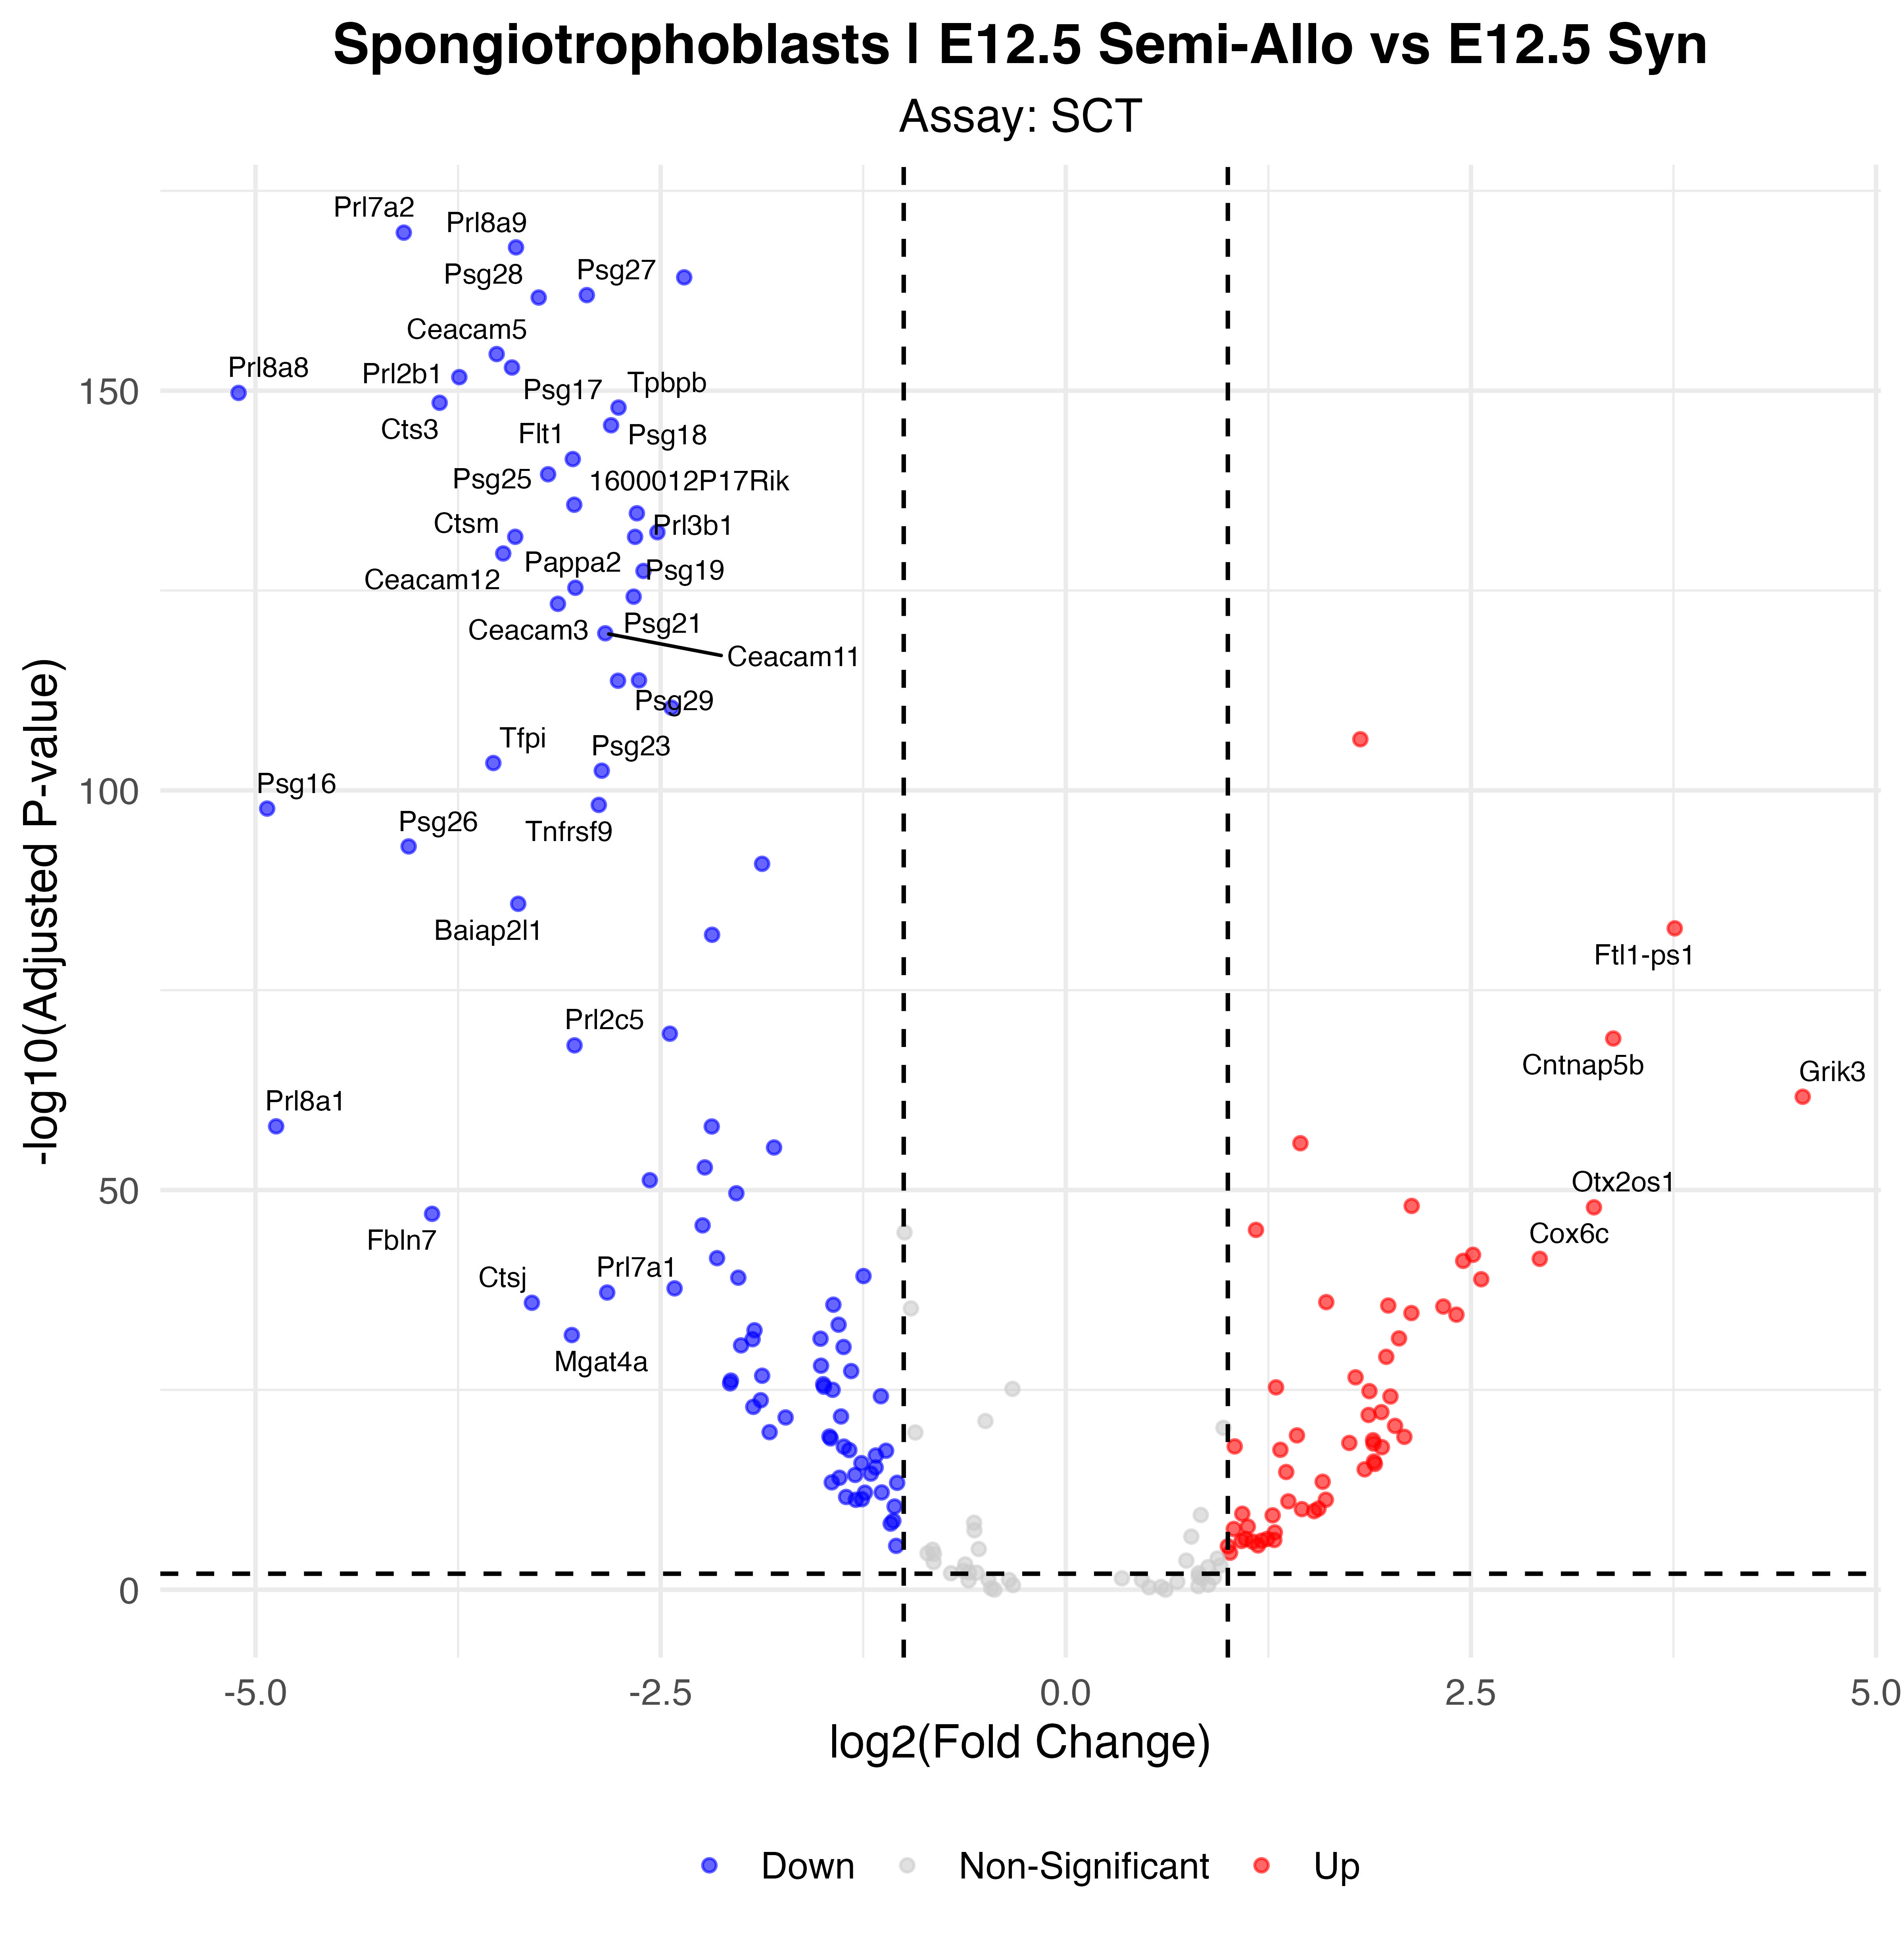

Data behind this chart, as committed beside it:
p_val, avg_log2FC, pct.1, pct.2, p_val_adj, gene, p_val_adj_plot, Significance
9.63741692140132e-175, -4.085, 0.557, 0.989, 1.69348690142864e-170, Prl7a2, 1.69348690142864e-170, Down
6.71264730299424e-173, -3.393, 0.707, 1, 1.17954638408215e-168, Prl8a9, 1.17954638408215e-168, Down
3.77089612575702e-169, -2.355, 0.997, 1, 6.62621867218024e-165, Tpbpa, 6.62621867218024e-165, Down
6.27956557800163e-167, -2.955, 0.764, 0.996, 1.10344526336645e-162, Psg27, 1.10344526336645e-162, Down
1.26480324043199e-166, -3.252, 0.642, 0.994, 2.22251225408709e-162, Psg28, 2.22251225408709e-162, Down
1.49477265830887e-159, -3.512, 0.352, 0.961, 2.62661451518035e-155, Ceacam5, 2.62661451518035e-155, Down
7.1829932020151e-158, -3.417, 0.339, 0.961, 1.26219556545809e-153, Psg17, 1.26219556545809e-153, Down
1.15069316472912e-156, -3.742, 0.389, 0.957, 2.021998029062e-152, Prl2b1, 2.021998029062e-152, Down
1.08851542114808e-154, -5.104, 0.135, 0.869, 1.91273929804141e-150, Prl8a8, 1.91273929804141e-150, Down
1.85819779011687e-153, -3.864, 0.269, 0.933, 3.26522515679336e-149, Cts3, 3.26522515679336e-149, Down
7.37772901903073e-153, -2.76, 0.721, 1, 1.29641454322408e-148, Tpbpb, 1.29641454322408e-148, Down
1.20715021443479e-150, -2.806, 0.581, 0.978, 2.12120435680481e-146, Psg18, 2.12120435680481e-146, Down
2.04437750322199e-146, -3.042, 0.29, 0.948, 3.59238014866169e-142, Flt1, 3.59238014866169e-142, Down
1.63156042637488e-144, -3.194, 0.283, 0.937, 2.86697798122595e-140, Psg25, 2.86697798122595e-140, Down
1.05351598413381e-140, -3.033, 0.326, 0.948, 1.85123828731992e-136, 1600012P17Rik, 1.85123828731992e-136, Down
1.23922371633727e-139, -2.647, 0.696, 0.989, 2.17756391434785e-135, Prl3b1, 2.17756391434785e-135, Down
2.9008901333909e-137, -2.52, 0.834, 0.994, 5.09744414239448e-133, Ceacam14, 5.09744414239448e-133, Down
1.08431418866436e-136, -3.397, 0.223, 0.891, 1.90535689232101e-132, Ctsm, 1.90535689232101e-132, Down
1.10001706703321e-136, -2.658, 0.42, 0.945, 1.93294999019075e-132, Psg19, 1.93294999019075e-132, Down
1.32217745431205e-134, -3.471, 0.363, 0.933, 2.32333022271713e-130, Ceacam12, 2.32333022271713e-130, Down
2.05606753914064e-132, -2.606, 0.49, 0.957, 3.61292187977793e-128, Calr, 3.61292187977793e-128, Down
2.58404575381482e-130, -3.026, 0.33, 0.922, 4.5406851986034e-126, Pappa2, 4.5406851986034e-126, Down
3.35287971835671e-129, -2.666, 0.674, 0.982, 5.89168024109641e-125, Psg21, 5.89168024109641e-125, Down
2.63759698155435e-128, -3.134, 0.253, 0.885, 4.63478541598731e-124, Ceacam3, 4.63478541598731e-124, Down
1.28542895861284e-124, -2.842, 0.646, 0.98, 2.25875576607449e-120, Ceacam11, 2.25875576607449e-120, Down
9.79211052995533e-119, -2.633, 0.433, 0.937, 1.72066966232375e-114, Ceacam13, 1.72066966232375e-114, Down
1.10909230420489e-118, -2.763, 0.312, 0.887, 1.94889699694883e-114, Psg29, 1.94889699694883e-114, Down
2.58488478342222e-115, -2.433, 0.411, 0.926, 4.54215954142953e-111, Fn1, 4.54215954142953e-111, Down
2.29707170032339e-111, 1.818, 0.965, 0.793, 4.03641439180826e-107, Tpt1, 4.03641439180826e-107, Up
2.17333983201046e-108, -3.532, 0.111, 0.738, 3.81899275280878e-104, Tfpi, 3.81899275280878e-104, Down
1.98205347479771e-107, -2.863, 0.475, 0.921, 3.48286436591453e-103, Psg23, 3.48286436591453e-103, Down
3.77847599908639e-103, -2.882, 0.201, 0.791, 6.6395380255946e-99, Tnfrsf9, 6.6395380255946e-99, Down
1.0872574551707e-102, -4.928, 0.057, 0.649, 1.91052880022595e-98, Psg16, 1.91052880022595e-98, Down
5.87551585084203e-98, -4.055, 0.078, 0.66, 1.03244564530996e-93, Psg26, 1.03244564530996e-93, Down
8.85687077226584e-96, -1.874, 0.697, 0.965, 1.55632933210255e-91, Creg1, 1.55632933210255e-91, Down
8.88867125689503e-91, -3.379, 0.111, 0.669, 1.56191731326159e-86, Baiap2l1, 1.56191731326159e-86, Down
1.04486113870803e-87, 3.758, 0.67, 0.124, 1.83602999293776e-83, Ftl1-ps1, 1.83602999293776e-83, Up
6.65647749533799e-87, -2.183, 0.293, 0.821, 1.16967622548079e-82, Slc38a4, 1.16967622548079e-82, Down
1.58357008895987e-74, -2.443, 0.169, 0.678, 2.78264936032028e-70, C1qtnf1, 2.78264936032028e-70, Down
6.32803599320865e-74, 3.378, 0.662, 0.183, 1.11196248472662e-69, Cntnap5b, 1.11196248472662e-69, Up
4.53031261602658e-73, -3.031, 0.148, 0.636, 7.96066532888191e-69, Prl2c5, 7.96066532888191e-69, Down
1.22479154758833e-66, 4.547, 0.489, 0.037, 2.15220370742222e-62, Grik3, 2.15220370742222e-62, Up
6.12362916218412e-63, -4.873, 0.022, 0.42, 1.07604411637899e-58, Prl8a1, 1.07604411637899e-58, Down
6.42136053321485e-63, -2.185, 0.207, 0.667, 1.12836147289651e-58, Pdia4, 1.12836147289651e-58, Down
7.99595793728273e-61, 1.448, 0.922, 0.823, 1.40504972873932e-56, Ftl1, 1.40504972873932e-56, Up
2.71099830600488e-60, -1.8, 0.295, 0.739, 4.76376622331178e-56, Pdia6, 4.76376622331178e-56, Down
8.43483976095781e-58, -2.227, 0.225, 0.652, 1.48217004279551e-53, Taf7l, 1.48217004279551e-53, Down
3.35330223451391e-56, -2.567, 0.115, 0.538, 5.89242268648785e-52, Ada, 5.89242268648785e-52, Down
1.45225497563353e-54, -2.033, 0.221, 0.652, 2.55190244318324e-50, Maged1, 2.55190244318324e-50, Down
5.57628811414372e-53, 2.134, 0.702, 0.305, 9.79865347417335e-49, Prdx2, 9.79865347417335e-49, Up
8.32638687231199e-53, 3.259, 0.476, 0.079, 1.46311270120266e-48, Otx2os1, 1.46311270120266e-48, Up
5.41217598236217e-52, -3.91, 0.027, 0.375, 9.5102756362068e-48, Fbln7, 9.5102756362068e-48, Down
1.49864240636471e-50, -2.241, 0.172, 0.575, 2.63341443646407e-46, Mitf, 2.63341443646407e-46, Down
5.54434518356759e-50, 1.173, 0.919, 0.678, 9.74252335656498e-46, H19, 9.74252335656498e-46, Up
7.20523446692394e-47, 2.513, 0.546, 0.163, 1.26610380052787e-42, Junb, 1.26610380052787e-42, Up
1.89920877254952e-46, -2.152, 0.137, 0.523, 3.33728965512401e-42, Rnf128, 3.33728965512401e-42, Down
2.29707851401228e-46, 2.925, 0.463, 0.094, 4.03642636482238e-42, Cox6c, 4.03642636482238e-42, Up
4.14246220364522e-46, 2.452, 0.522, 0.144, 7.27913458424538e-42, Btrc, 7.27913458424538e-42, Up
3.29520868769891e-44, -1.248, 0.283, 0.701, 5.79034070602452e-40, Ctsl, 5.79034070602452e-40, Down
5.25121507744897e-44, -2.021, 0.18, 0.553, 9.22743513409334e-40, Dnajc3, 9.22743513409334e-40, Down
... 94 more rows
